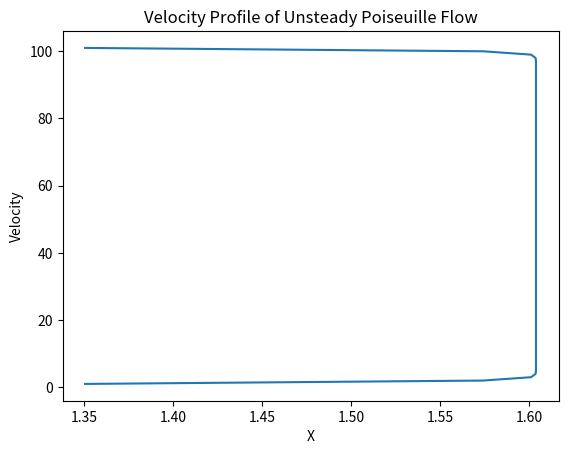

Here is the Python script that generated this plot:
import numpy as np

# Parameters
rho = 1.0  # Fluid density
nu = 1.0  # Fluid viscosity
dPdx = -8.0  # Pressure gradient
h = 1.0  # Channel height

# Discretization parameters
Nx = 101  # Number of grid points in x direction
Ny = 101  # Number of grid points in y direction
dt = 0.001  # Time step

# Initialize velocity field
u = np.zeros((Ny, Nx))

# Boundary conditions
u[:, 0] = 0.0  # No-slip at bottom wall
u[:, Nx - 1] = 0.0  # No-slip at top wall
times_list = [0.025, 0.05, 0.1, 0.4]

# Crank-Nicolson scheme
for i in range(0, int(0.4 / dt) + 1):

  # Calculate intermediate velocities
  u_mid = u + dt / 2.0 * (-dPdx / rho + nu * np.gradient(u, axis=1))

  # Solve for new velocities
  A = np.eye(Ny) + dt * nu * (2 * np.diag(np.ones(Ny)) - np.diag(np.ones(Ny - 1), 1) - np.diag(np.ones(Ny - 1), -1))
  b = u_mid + dt * nu * np.gradient(u_mid, axis=1)
  u = np.linalg.solve(A, b)

# Plot velocity profile
import matplotlib.pyplot as plt

plt.plot(u[:, Ny // 2], np.arange(1, Nx + 1))
plt.xlabel('X')
plt.ylabel('Velocity')
plt.title('Velocity Profile of Unsteady Poiseuille Flow')
plt.show()
